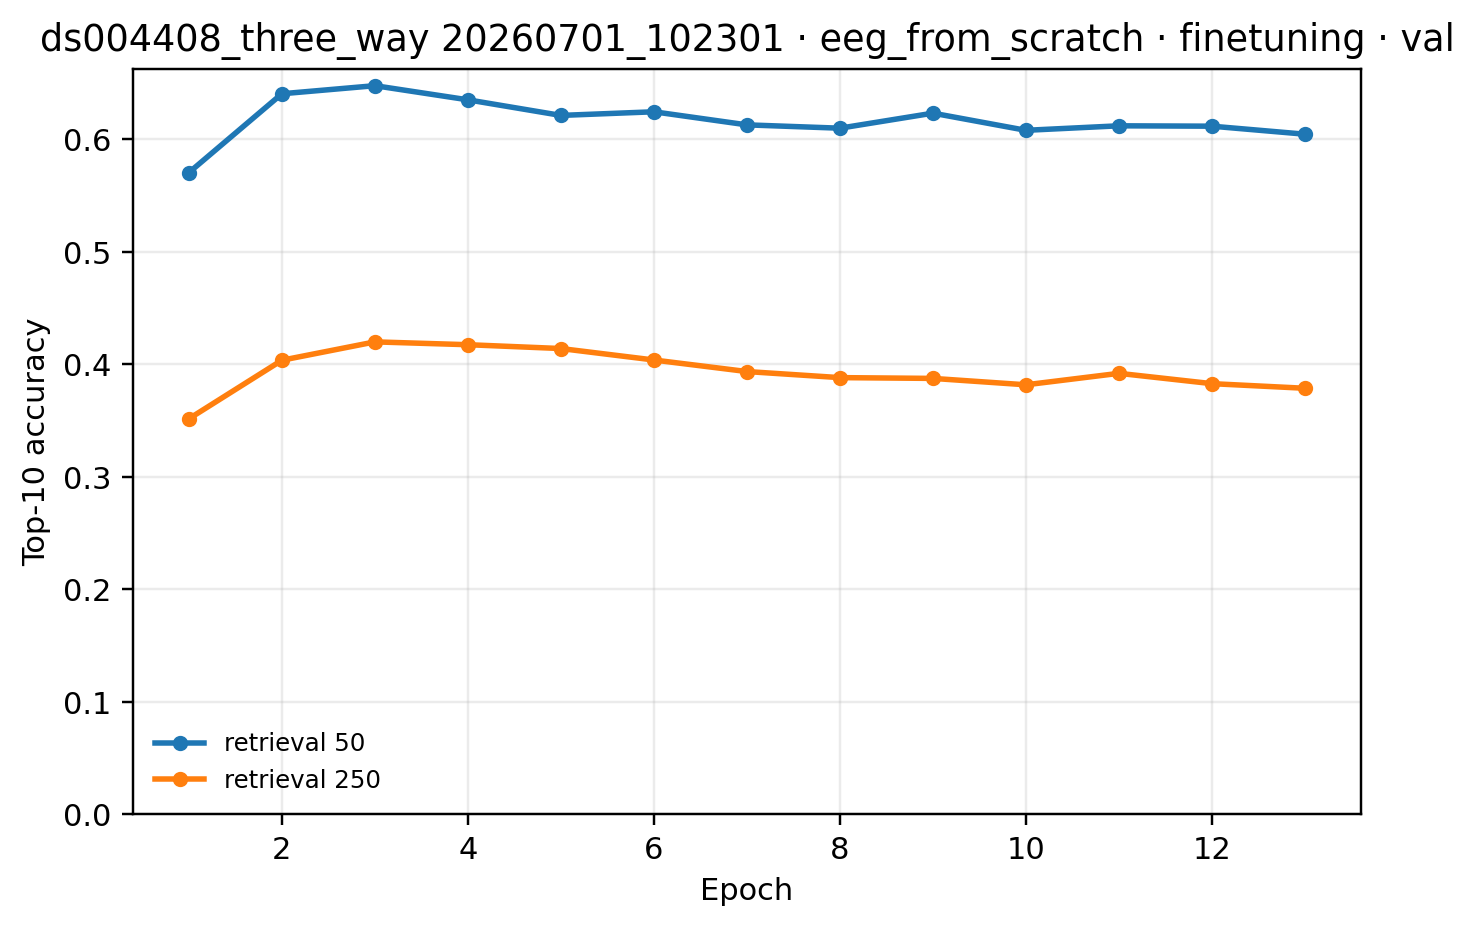

The data file committed next to this chart (first rows):
epoch, 250, 50
1, 0.3516, 0.5704
2, 0.4036, 0.6405
3, 0.42, 0.6477
4, 0.4174, 0.6351
5, 0.414, 0.6212
6, 0.4038, 0.6245
7, 0.3936, 0.6128
8, 0.3882, 0.6099
9, 0.3875, 0.6232
10, 0.3818, 0.608
11, 0.392, 0.612
12, 0.3828, 0.6117
13, 0.3787, 0.6045
